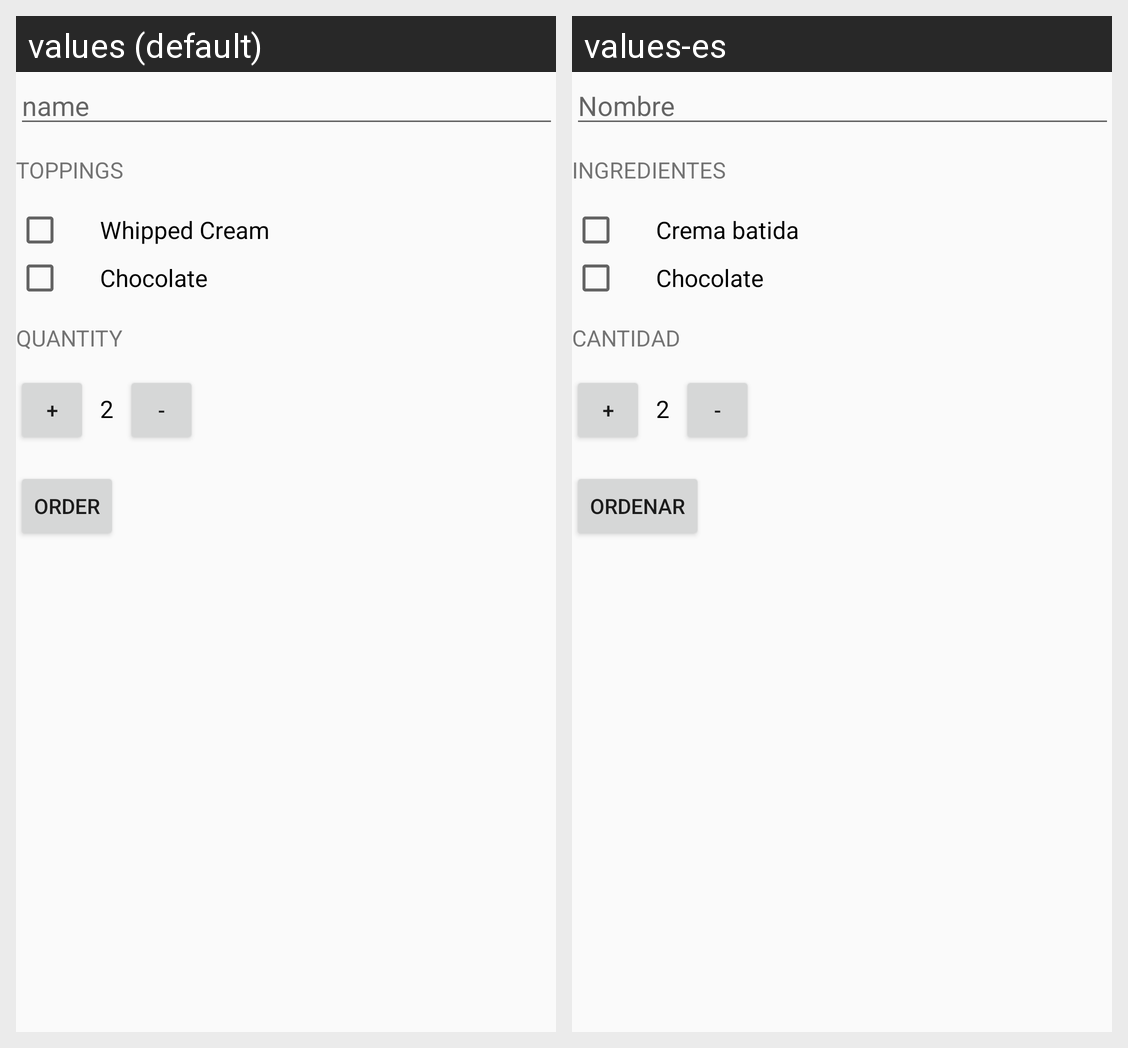

Translations of the strings shown on this Android screen, per locale in the grid:
Android screen res/layout/content_main.xml rendered under 2 locales, left to right: values (default), values-es. Device: Nexus 5 (rendered at 1080×1920; each locale shown at half size, 540×960, under a caption strip naming it); theme AppTheme.
Strings drawn on this screen, with the default value and each locale's value (text and hints the layout hard-codes, and strings that could not be matched under every locale, appear in the picture but are not listed):

name
  values: name
  values-es: Nombre

toppings
  values: Toppings
  values-es: Ingredientes

whipped_cream
  values: Whipped Cream
  values-es: Crema batida

chocolate
  values: Chocolate
  values-es: Chocolate

quantity
  values: Quantity
  values-es: Cantidad

order
  values: Order
  values-es: Ordenar
